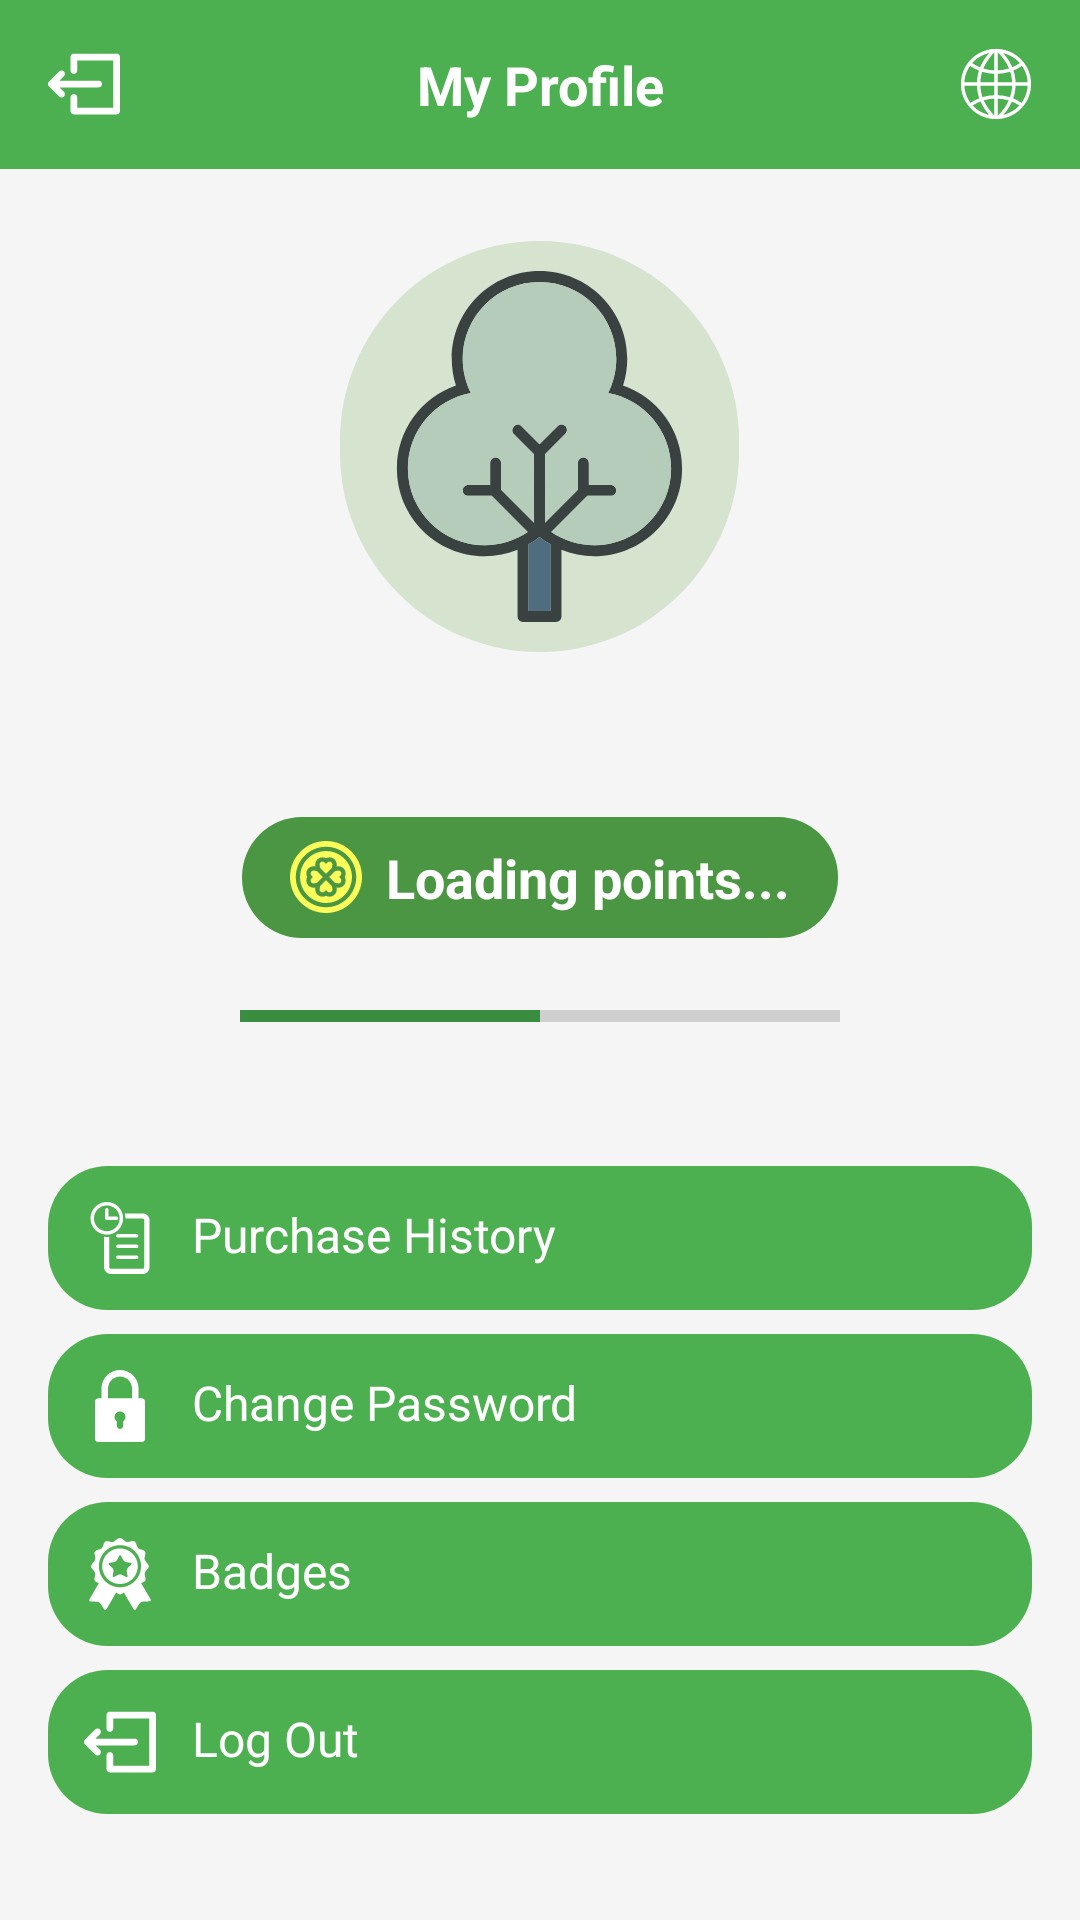

Here is an Android app screen rendered from its layout file. Give the layout XML and the strings, colors and styles it references.
<!-- AndroidManifest.xml: application theme Theme.PulseEcoCodeFu -->
<!-- res/layout/fragment_profile.xml -->
<?xml version="1.0" encoding="utf-8"?>
<RelativeLayout xmlns:android="http://schemas.android.com/apk/res/android"
    android:layout_width="match_parent"
    android:layout_height="match_parent"
    xmlns:tools="http://schemas.android.com/tools"
    android:background="#F5F5F5"
    tools:context=".MainActivity">

    
    <LinearLayout
        android:id="@+id/header"
        android:layout_width="match_parent"
        android:layout_height="wrap_content"
        android:orientation="horizontal"
        android:background="#4CAF50"
        android:padding="16dp">

        <ImageView
            android:id="@+id/back_icon"
            android:layout_width="24dp"
            android:layout_height="24dp"
            android:src="@drawable/ic_logout" />

        <TextView
            android:id="@+id/profile_title"
            android:layout_width="0dp"
            android:layout_height="wrap_content"
            android:layout_weight="1"
            android:gravity="center"
            android:text="My Profile"
            android:textSize="18sp"
            android:textColor="#FFFFFF"
            android:textStyle="bold" />

        <ImageView
            android:id="@+id/globe_icon"
            android:layout_width="24dp"
            android:layout_height="24dp"
            android:src="@drawable/ic_globe"
/>
    </LinearLayout>

    
    <LinearLayout
        android:id="@+id/profile_info"
        android:layout_width="match_parent"
        android:layout_height="wrap_content"
        android:layout_below="@id/header"
        android:orientation="vertical"
        android:gravity="center"
        android:padding="24dp">

        <ImageView
            android:id="@+id/profile_image"
            android:layout_width="133dp"
            android:layout_height="137dp"
            android:background="@drawable/circle_background"
            android:padding="8dp"
            android:src="@drawable/ic_user_avatar" />

        <TextView
            android:id="@+id/profile_name"
            android:layout_width="wrap_content"
            android:layout_height="wrap_content"
            android:layout_marginTop="16dp"
            android:textSize="20sp"
            android:textStyle="bold"
            android:textColor="#4B9643" />

        <LinearLayout
            android:layout_width="wrap_content"
            android:layout_height="wrap_content"
            android:layout_marginTop="12dp"
            android:orientation="horizontal"
            android:background="@drawable/rounded_background_dark_green"
            android:paddingVertical="8dp"
            android:paddingHorizontal="16dp"
            android:gravity="center">

            <ImageView
                android:id="@+id/points_icon"
                android:layout_width="24dp"
                android:layout_height="24dp"
                android:src="@drawable/ic_points" />

            <TextView
                android:id="@+id/points_text"
                android:layout_width="wrap_content"
                android:layout_height="wrap_content"
                android:layout_marginStart="8dp"
                android:text="Loading points..."
                android:textSize="18sp"
                android:textStyle="bold"
                android:textColor="#FFFFFF" />
        </LinearLayout>
        <ProgressBar
            android:id="@+id/points_progress"
            android:layout_width="200dp"
            android:layout_height="20dp"
            android:layout_below="@id/profile_info"
            android:layout_centerHorizontal="true"
            android:layout_marginTop="16dp"
            android:max="1000"
            android:progress="500"
            style="@style/Widget.AppCompat.ProgressBar.Horizontal"/>
    </LinearLayout>

    
    <LinearLayout
        android:id="@+id/actions"
        android:layout_width="match_parent"
        android:layout_height="wrap_content"
        android:layout_below="@id/profile_info"
        android:orientation="vertical"
        android:padding="16dp">

        
        <LinearLayout
            android:layout_width="match_parent"
            android:layout_height="wrap_content"
            android:layout_marginBottom="8dp"
            android:background="@drawable/rounded_background_green"
            android:orientation="horizontal"
            android:padding="12dp">

            <ImageView
                android:id="@+id/purchase_history_icon"
                android:layout_width="24dp"
                android:layout_height="24dp"
                android:src="@drawable/ic_purchase_history" />

            <TextView
                android:id="@+id/purchase_history_text"
                android:layout_width="match_parent"
                android:layout_height="wrap_content"
                android:layout_marginStart="12dp"
                android:text="Purchase History"
                android:textColor="#FFFFFF"
                android:textSize="16sp" />
        </LinearLayout>

        
        <LinearLayout
            android:layout_width="match_parent"
            android:layout_height="wrap_content"
            android:layout_marginBottom="8dp"
            android:background="@drawable/rounded_background_green"
            android:orientation="horizontal"
            android:padding="12dp">

            <ImageView
                android:id="@+id/change_password_icon"
                android:layout_width="24dp"
                android:layout_height="24dp"
                android:src="@drawable/ic_change_password" />

            <TextView
                android:id="@+id/change_password_text"
                android:layout_width="match_parent"
                android:layout_height="wrap_content"
                android:layout_marginStart="12dp"
                android:text="Change Password"
                android:textColor="#FFFFFF"
                android:textSize="16sp" />
        </LinearLayout>

        
        <LinearLayout
            android:layout_width="match_parent"
            android:layout_height="wrap_content"
            android:layout_marginBottom="8dp"
            android:background="@drawable/rounded_background_green"
            android:orientation="horizontal"
            android:padding="12dp">

            <ImageView
                android:id="@+id/badges_icon"
                android:layout_width="24dp"
                android:layout_height="24dp"
                android:src="@drawable/ic_badges" />

            <TextView
                android:id="@+id/badges_text"
                android:layout_width="match_parent"
                android:layout_height="wrap_content"
                android:layout_marginStart="12dp"
                android:text="Badges"
                android:textColor="#FFFFFF"
                android:textSize="16sp" />
        </LinearLayout>

        
        <LinearLayout
            android:id="@+id/logout"
            android:layout_width="match_parent"
            android:layout_height="wrap_content"
            android:background="@drawable/rounded_background_green"
            android:orientation="horizontal"
            android:padding="12dp">

            <ImageView
                android:id="@+id/logout_icon"
                android:layout_width="24dp"
                android:layout_height="24dp"
                android:src="@drawable/ic_logout" />

            <TextView
                android:id="@+id/logout_text"
                android:layout_width="match_parent"
                android:layout_height="wrap_content"
                android:layout_marginStart="12dp"
                android:text="Log Out"
                android:textColor="#FFFFFF"
                android:textSize="16sp" />
        </LinearLayout>
    </LinearLayout>



</RelativeLayout>
<!-- resources referenced by this layout -->
<resources>
  <!-- drawable circle_background (drawable) -->
  <shape xmlns:android="http://schemas.android.com/apk/res/android">
      
      <solid android:color="#D5E3CF" /> 
  
      
      <corners android:radius="240dp" /> 
  
      
      
  </shape>
  <!-- drawable ic_change_password (drawable) -->
  <vector xmlns:android="http://schemas.android.com/apk/res/android"
      android:width="800dp"
      android:height="800dp"
      android:viewportWidth="330"
      android:viewportHeight="330">
    <path
        android:pathData="M65,330h200c8.28,0 15,-6.72 15,-15V145c0,-8.28 -6.72,-15 -15,-15h-15V85c0,-46.87 -38.13,-85 -85,-85S80,38.13 80,85v45H65c-8.28,0 -15,6.72 -15,15v170C50,323.28 56.72,330 65,330zM180,234.99V255c0,8.28 -6.72,15 -15,15s-15,-6.72 -15,-15v-20.01c-6.07,-4.57 -10,-11.82 -10,-19.99c0,-13.78 11.22,-25 25,-25s25,11.22 25,25C190,223.16 186.07,230.42 180,234.99zM110,85c0,-30.33 24.67,-55 55,-55s55,24.67 55,55v45H110V85z"
        android:fillColor="#FFFFFF"/>
  </vector>
  <!-- drawable ic_globe (drawable) -->
  <vector xmlns:android="http://schemas.android.com/apk/res/android"
      android:width="420dp"
      android:height="420dp"
      android:viewportWidth="420"
      android:viewportHeight="420">
    <path
        android:pathData="m226.2,16.66a473.96,333.38 0,0 1,0 387.23M59,333.22a260,260 0,0 1,302 0M197.17,14.79a477.24,335.69 0,0 0,0 389.92M209,15a195,195 0,1 0,2 0zM210,15L210,405M405,210L15,210M59,92.67a260,260 0,0 0,302 0M361,330"
        android:strokeWidth="20"
        android:fillColor="#00000000"
        android:strokeColor="#FFFFFF"/>
  </vector>
  <!-- drawable rounded_background_dark_green (drawable) -->
  <shape xmlns:android="http://schemas.android.com/apk/res/android">
      
      <solid android:color="#4B9643" /> 
  
      
      <corners android:radius="20dp" /> 
  
      
      <padding
          android:left="8dp"
          android:top="8dp"
          android:right="8dp"
          android:bottom="8dp" />
  
      
      
  </shape>
  <!-- drawable rounded_background_green (drawable) -->
  <shape xmlns:android="http://schemas.android.com/apk/res/android">
      
      <solid android:color="#4CAF50" /> 
  
      
      <corners android:radius="20dp" /> 
  
      
      <padding
          android:left="8dp"
          android:top="8dp"
          android:right="8dp"
          android:bottom="8dp" />
  
      
      
  </shape>
  <style name="Theme.PulseEcoCodeFu" parent="Theme.MaterialComponents.DayNight.DarkActionBar">
          
          <item name="colorPrimary">@color/green_primary</item>
          <item name="colorPrimaryVariant">@color/light_green</item>
          <item name="colorOnPrimary">@color/white</item>
          
          <item name="colorSecondary">@color/green_secondary</item>
          <item name="colorSecondaryVariant">@color/light_gray</item>
          <item name="colorOnSecondary">@color/black</item>
          
          <item name="android:statusBarColor">?attr/colorPrimaryVariant</item>
          
      </style>
  <color name="green_primary">#5B9858</color>
  <color name="light_green">#7FD277</color>
  <color name="white">#FFFFFFFF</color>
  <color name="green_secondary">#3A8D40</color>
  <color name="light_gray">#DFDFDF</color>
  <color name="black">#FF000000</color>
</resources>
